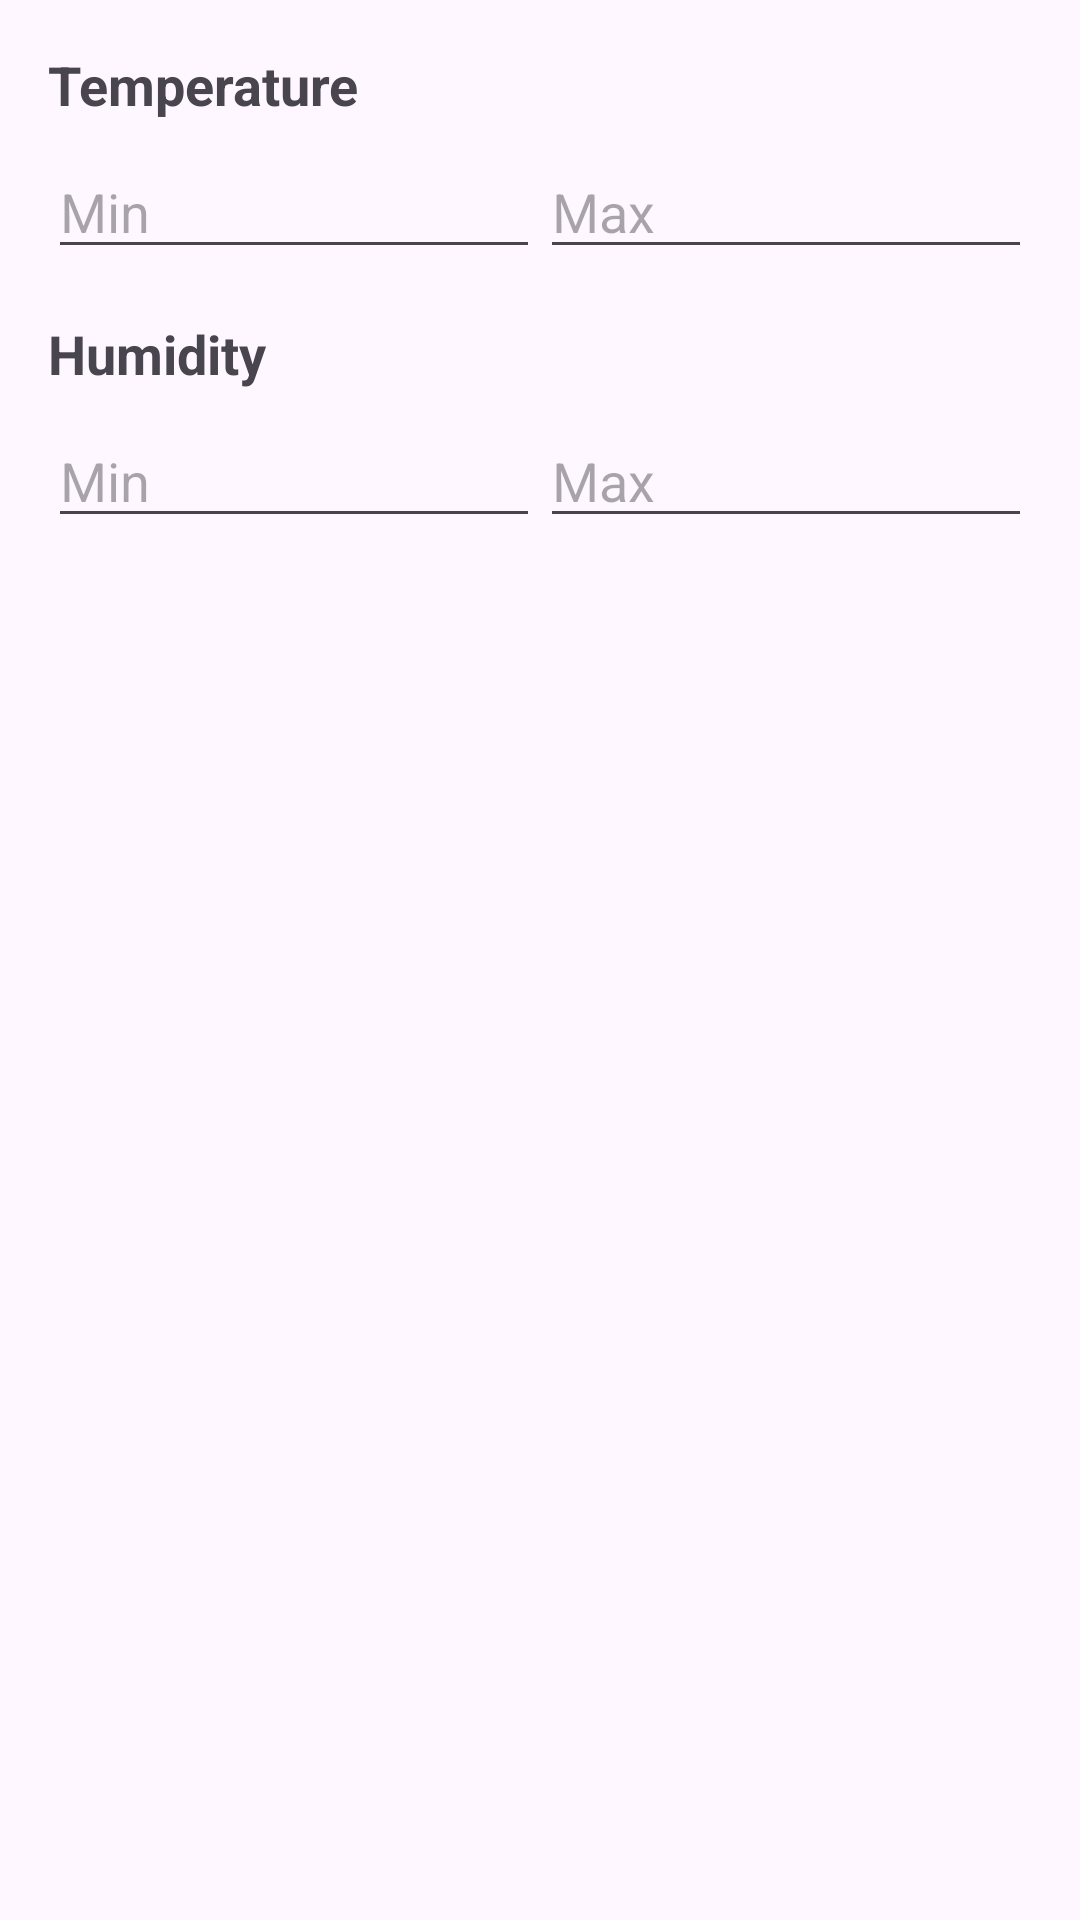

Here is an Android app screen rendered from its layout file. Give the layout XML and the strings, colors and styles it references.
<!-- AndroidManifest.xml: application theme Theme.CM3 -->
<!-- res/layout/fragment_alerts.xml -->
<?xml version="1.0" encoding="utf-8"?>
<LinearLayout xmlns:android="http://schemas.android.com/apk/res/android"
    xmlns:app="http://schemas.android.com/apk/res-auto"
    android:layout_width="match_parent"
    android:layout_height="match_parent"
    android:orientation="vertical"
    android:padding="16dp">

    
    <TextView
        android:layout_width="wrap_content"
        android:layout_height="wrap_content"
        android:text="@string/temperature"
        android:textSize="18sp"
        android:textStyle="bold"
        android:layout_marginBottom="8dp" />

    <LinearLayout
        android:layout_width="match_parent"
        android:layout_height="wrap_content"
        android:orientation="horizontal">

        <EditText
            android:id="@+id/editTextTempMin"
            android:layout_width="0dp"
            android:layout_height="wrap_content"
            android:layout_weight="1"
            android:hint="@string/min"
            android:inputType="number"
            android:autofillHints="10" />

        <EditText
            android:id="@+id/editTextTempMax"
            android:layout_width="0dp"
            android:layout_height="wrap_content"
            android:layout_weight="1"
            android:hint="@string/max"
            android:inputType="number"
            android:autofillHints="10" />
    </LinearLayout>

    
    <TextView
        android:layout_width="wrap_content"
        android:layout_height="wrap_content"
        android:text="@string/humidity"
        android:textSize="18sp"
        android:textStyle="bold"
        android:layout_marginTop="16dp"
        android:layout_marginBottom="8dp" />

    <LinearLayout
        android:layout_width="match_parent"
        android:layout_height="wrap_content"
        android:orientation="horizontal">

        <EditText
            android:id="@+id/editTextHumidityMin"
            android:layout_width="0dp"
            android:layout_height="wrap_content"
            android:layout_weight="1"
            android:hint="@string/min"
            android:inputType="number"
            android:autofillHints="10" />

        <EditText
            android:id="@+id/editTextHumidityMax"
            android:layout_width="0dp"
            android:layout_height="wrap_content"
            android:layout_weight="1"
            android:hint="@string/max"
            android:inputType="number"
            android:autofillHints="10" />
    </LinearLayout>

    <TextView
        android:id="@+id/textViewMinMaxMessage"
        android:layout_width="wrap_content"
        android:layout_height="wrap_content"
        android:text="@string/make_sure_min_max"
        android:textColor="#FF0000"
        android:drawablePadding="8dp"
        android:visibility="gone"
        android:layout_marginTop="8dp"
        app:drawableStartCompat="@drawable/round_start_24" />

</LinearLayout>
<!-- resources referenced by this layout -->
<resources>
  <string name="humidity">"Humidity"</string>
  <string name="make_sure_min_max">Make sure min &lt; max</string>
  <string name="max">Max</string>
  <string name="min">Min</string>
  <string name="temperature">"Temperature"</string>
  <style name="Theme.CM3" parent="Base.Theme.CM3" />
  <style name="Base.Theme.CM3" parent="Theme.Material3.DayNight.NoActionBar">
          
          
      </style>
</resources>
